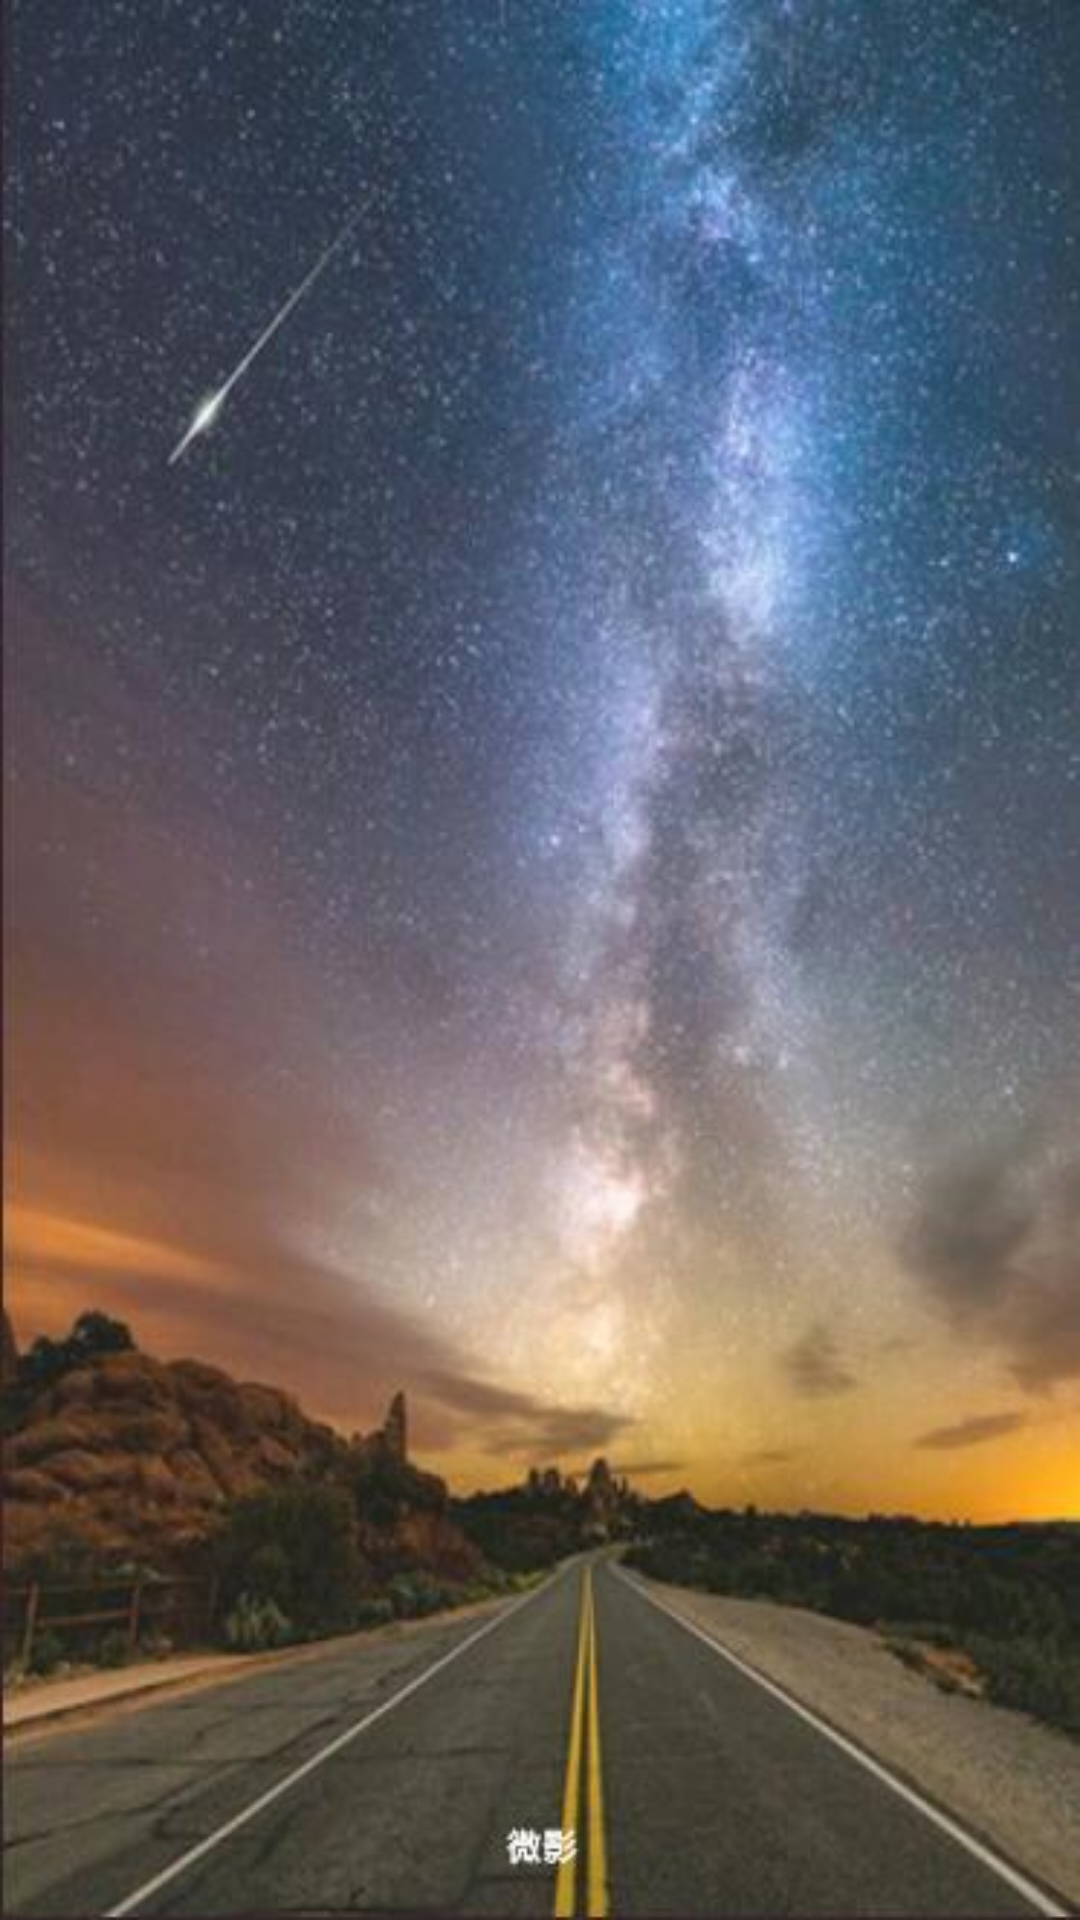

Here is an Android app screen rendered from its layout file. Give the layout XML and the strings, colors and styles it references.
<!-- AndroidManifest.xml: application theme AppTheme -->
<!-- res/layout/activity_into.xml -->
<?xml version="1.0" encoding="utf-8"?>
<LinearLayout xmlns:android="http://schemas.android.com/apk/res/android"
    xmlns:app="http://schemas.android.com/apk/res-auto"
    xmlns:tools="http://schemas.android.com/tools"
    android:layout_width="match_parent"
    android:layout_height="match_parent"
    tools:context="com.weiying.actiity.IntoActivity">
    <ImageView
        android:id="@+id/iv_into"
        android:layout_width="match_parent"
        android:layout_height="match_parent"
        android:background="@mipmap/a"
        android:scaleType="fitXY"
        />
</LinearLayout>
<!-- resources referenced by this layout -->
<resources>
  <!-- mipmap a: jpg bitmap (mipmap-xxxhdpi, 33529 bytes) -->
  <style name="AppTheme" parent="Theme.AppCompat.Light.NoActionBar">
          
          <item name="colorPrimary">@color/colorPrimary</item>
          <item name="colorPrimaryDark">@color/colorPrimaryDark</item>
          <item name="colorAccent">@color/colorAccent</item>
      </style>
  <color name="colorPrimary">#3F51B5</color>
  <color name="colorPrimaryDark">#303F9F</color>
  <color name="colorAccent">#FF4081</color>
</resources>
